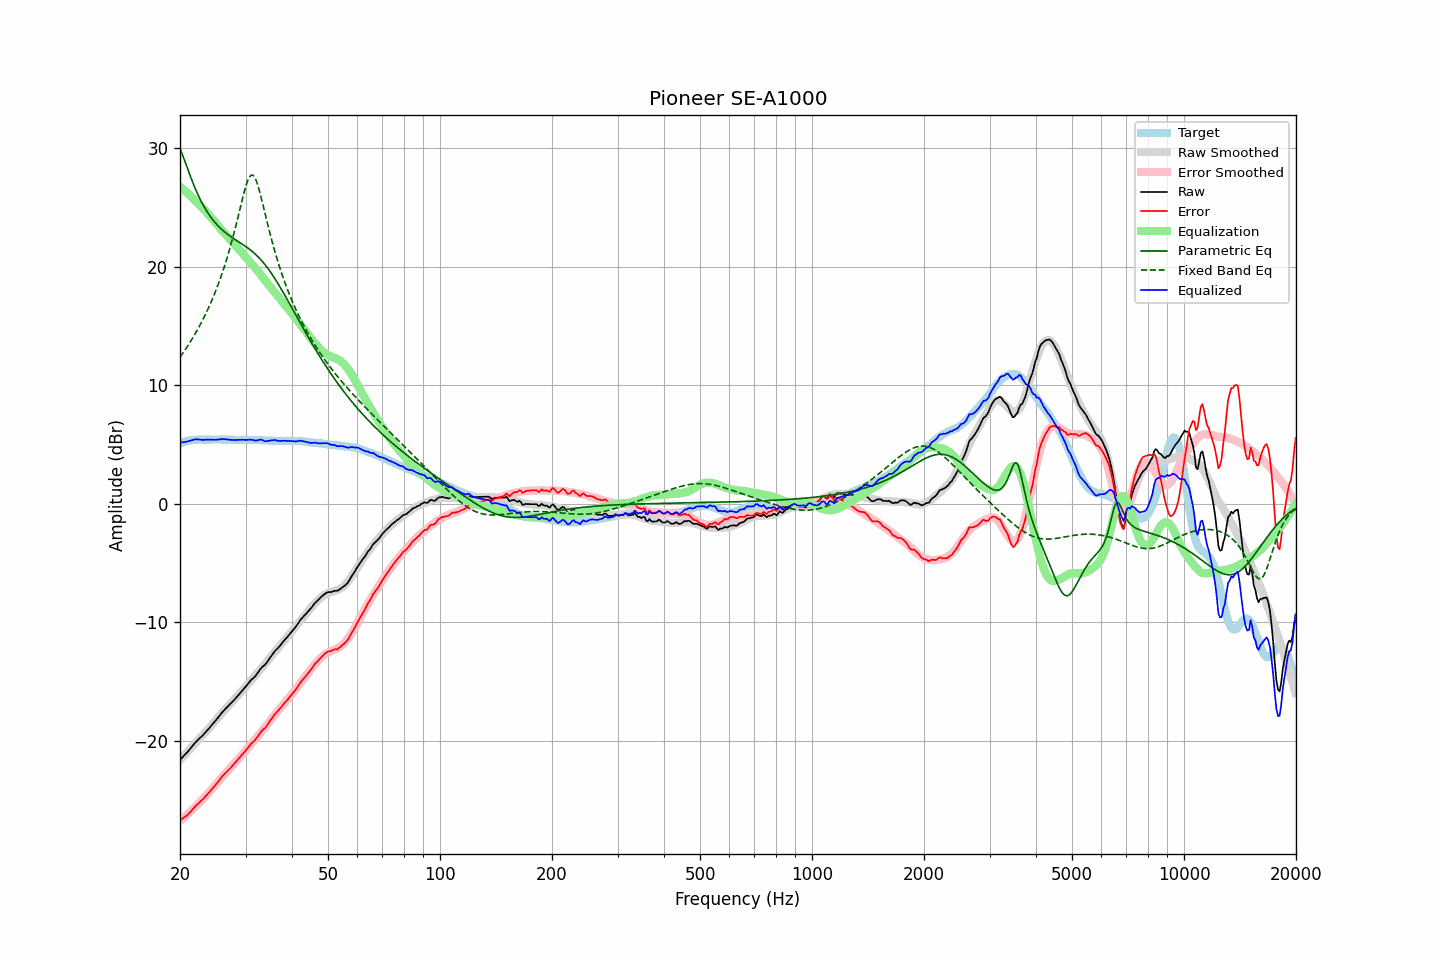

Values plotted in this chart, from the file beside it:
frequency, raw, error, smoothed, error_smoothed, equalization, parametric_eq, fixed_band_eq, equalized_raw, equalized_smoothed, target
20.00, -21.63, -26.73, -21.64, -26.77, 26.77, 29.97, 12.37, 5.15, 5.13, 5.10
20.20, -21.49, -26.64, -21.49, -26.66, 26.66, 29.65, 12.56, 5.17, 5.17, 5.15
20.40, -21.34, -26.55, -21.34, -26.54, 26.54, 29.30, 12.75, 5.20, 5.20, 5.20
20.61, -21.21, -26.44, -21.19, -26.43, 26.43, 28.93, 12.95, 5.22, 5.24, 5.23
20.81, -21.06, -26.35, -21.04, -26.31, 26.31, 28.56, 13.16, 5.24, 5.27, 5.28
21.02, -20.92, -26.24, -20.89, -26.18, 26.18, 28.18, 13.36, 5.27, 5.29, 5.32
21.23, -20.75, -26.09, -20.74, -26.06, 26.06, 27.81, 13.58, 5.31, 5.32, 5.34
21.44, -20.58, -25.94, -20.59, -25.93, 25.93, 27.45, 13.80, 5.35, 5.34, 5.36
21.66, -20.42, -25.80, -20.44, -25.80, 25.80, 27.11, 14.02, 5.38, 5.36, 5.38
21.87, -20.24, -25.63, -20.29, -25.67, 25.67, 26.77, 14.25, 5.43, 5.38, 5.39
22.09, -20.09, -25.50, -20.14, -25.54, 25.54, 26.45, 14.48, 5.44, 5.39, 5.41
22.31, -19.96, -25.38, -19.99, -25.40, 25.40, 26.15, 14.73, 5.44, 5.41, 5.42
22.54, -19.84, -25.25, -19.85, -25.26, 25.26, 25.86, 14.97, 5.42, 5.41, 5.42
22.76, -19.70, -25.12, -19.70, -25.12, 25.12, 25.59, 15.23, 5.41, 5.42, 5.42
22.99, -19.59, -24.99, -19.55, -24.97, 24.97, 25.33, 15.49, 5.39, 5.42, 5.41
23.22, -19.44, -24.84, -19.41, -24.83, 24.83, 25.08, 15.76, 5.39, 5.42, 5.40
23.45, -19.27, -24.68, -19.26, -24.68, 24.68, 24.85, 16.04, 5.41, 5.42, 5.40
23.69, -19.13, -24.54, -19.11, -24.53, 24.53, 24.63, 16.33, 5.41, 5.42, 5.41
23.92, -18.97, -24.39, -18.96, -24.38, 24.38, 24.43, 16.62, 5.41, 5.42, 5.41
24.16, -18.81, -24.24, -18.81, -24.23, 24.23, 24.23, 16.93, 5.41, 5.42, 5.42
24.40, -18.65, -24.08, -18.65, -24.07, 24.07, 24.05, 17.24, 5.41, 5.42, 5.43
24.65, -18.51, -23.93, -18.49, -23.91, 23.91, 23.88, 17.57, 5.40, 5.42, 5.42
24.89, -18.34, -23.76, -18.32, -23.74, 23.74, 23.72, 17.90, 5.40, 5.42, 5.42
25.14, -18.17, -23.59, -18.16, -23.58, 23.58, 23.56, 18.25, 5.41, 5.42, 5.42
25.39, -17.99, -23.42, -18.00, -23.42, 23.42, 23.42, 18.61, 5.43, 5.42, 5.43
25.65, -17.83, -23.25, -17.84, -23.26, 23.26, 23.28, 18.98, 5.44, 5.42, 5.43
25.91, -17.65, -23.06, -17.69, -23.11, 23.11, 23.16, 19.37, 5.46, 5.42, 5.41
26.16, -17.49, -22.91, -17.53, -22.95, 22.95, 23.04, 19.78, 5.46, 5.42, 5.41
26.43, -17.36, -22.77, -17.38, -22.80, 22.80, 22.92, 20.20, 5.44, 5.42, 5.41
26.69, -17.22, -22.63, -17.23, -22.65, 22.65, 22.81, 20.63, 5.43, 5.41, 5.41
26.96, -17.08, -22.50, -17.08, -22.49, 22.49, 22.71, 21.08, 5.42, 5.41, 5.42
27.23, -16.95, -22.37, -16.93, -22.34, 22.34, 22.61, 21.55, 5.40, 5.41, 5.42
27.50, -16.81, -22.22, -16.79, -22.20, 22.20, 22.51, 22.04, 5.39, 5.41, 5.42
27.77, -16.66, -22.07, -16.64, -22.05, 22.05, 22.42, 22.55, 5.39, 5.41, 5.41
28.05, -16.52, -21.93, -16.50, -21.90, 21.90, 22.33, 23.07, 5.38, 5.40, 5.40
28.33, -16.36, -21.76, -16.35, -21.75, 21.75, 22.24, 23.61, 5.38, 5.40, 5.39
28.62, -16.21, -21.60, -16.19, -21.60, 21.60, 22.16, 24.17, 5.39, 5.40, 5.39
28.90, -16.04, -21.44, -16.04, -21.44, 21.44, 22.07, 24.73, 5.40, 5.40, 5.40
29.19, -15.89, -21.27, -15.89, -21.29, 21.29, 21.98, 25.29, 5.40, 5.40, 5.39
29.48, -15.73, -21.14, -15.74, -21.14, 21.14, 21.89, 25.84, 5.40, 5.39, 5.41
29.78, -15.58, -20.97, -15.59, -20.98, 20.98, 21.80, 26.36, 5.40, 5.39, 5.39
30.08, -15.43, -20.83, -15.43, -20.82, 20.82, 21.71, 26.84, 5.39, 5.39, 5.40
30.38, -15.26, -20.65, -15.26, -20.65, 20.65, 21.61, 27.24, 5.40, 5.39, 5.39
30.68, -15.09, -20.47, -15.10, -20.49, 20.49, 21.51, 27.54, 5.41, 5.39, 5.39
30.99, -14.92, -20.30, -14.95, -20.33, 20.33, 21.41, 27.72, 5.42, 5.39, 5.38
31.30, -14.79, -20.17, -14.79, -20.18, 20.18, 21.30, 27.76, 5.39, 5.38, 5.38
31.61, -14.66, -20.04, -14.64, -20.02, 20.02, 21.18, 27.66, 5.37, 5.38, 5.38
31.93, -14.54, -19.91, -14.49, -19.86, 19.86, 21.06, 27.42, 5.33, 5.38, 5.38
32.24, -14.35, -19.72, -14.33, -19.70, 19.70, 20.93, 27.06, 5.35, 5.37, 5.36
32.57, -14.16, -19.53, -14.17, -19.54, 19.54, 20.79, 26.62, 5.38, 5.37, 5.37
32.89, -13.95, -19.32, -14.01, -19.37, 19.37, 20.65, 26.12, 5.42, 5.36, 5.37
33.22, -13.80, -19.16, -13.84, -19.20, 19.20, 20.50, 25.58, 5.40, 5.36, 5.36
33.55, -13.69, -19.05, -13.68, -19.03, 19.03, 20.34, 25.02, 5.34, 5.35, 5.35
33.89, -13.59, -18.92, -13.52, -18.86, 18.86, 20.17, 24.46, 5.28, 5.35, 5.34
34.23, -13.41, -18.75, -13.35, -18.69, 18.69, 19.99, 23.90, 5.28, 5.34, 5.35
34.57, -13.21, -18.54, -13.18, -18.52, 18.52, 19.81, 23.35, 5.31, 5.34, 5.33
34.92, -13.01, -18.34, -13.01, -18.34, 18.34, 19.62, 22.81, 5.33, 5.33, 5.33
35.27, -12.82, -18.14, -12.84, -18.16, 18.16, 19.43, 22.29, 5.35, 5.33, 5.32
35.62, -12.64, -17.96, -12.67, -17.99, 17.99, 19.22, 21.79, 5.36, 5.32, 5.32
35.97, -12.44, -17.76, -12.51, -17.83, 17.83, 19.01, 21.31, 5.38, 5.32, 5.32
... 635 more rows
